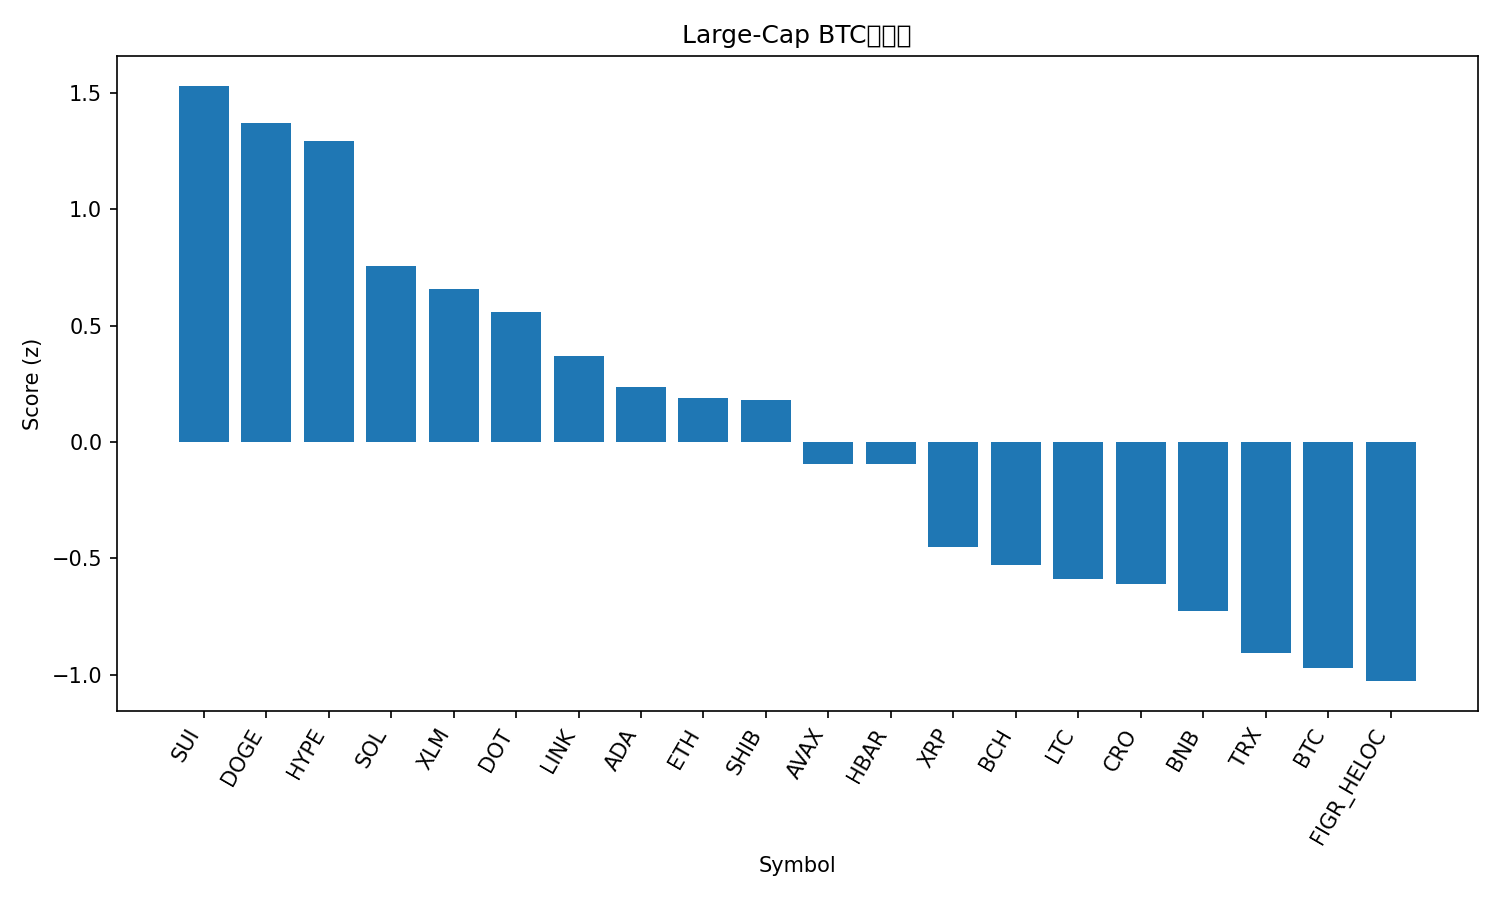

Data behind this chart, as committed beside it:
rank, name, symbol, price_btc, price_usd, pct_1h_btc, pct_24h_btc, pct_7d_btc, market_cap_rank, market_cap_usd, volume_usd, score
1, Sui, SUI, 3.187e-05, 3.7, 2.196, 2.496, 1.247, 18, 13200869561, 1181316745, 1.531
2, Dogecoin, DOGE, 2.35e-06, 0.2732, 1.577, 2.497, 9.46, 8, 41156219295, 4116599042, 1.373
3, Hyperliquid, HYPE, 0.0004823, 55.99, 1.164, 4.62, -0.09016, 15, 15140222436, 516301729, 1.294
4, Solana, SOL, 0.002068, 240, 1.345, 1.55, 5.625, 6, 129960683619, 9361998923, 0.7572
5, Stellar, XLM, 3.38e-06, 0.392, 1.213, 2.248, 0.931, 21, 12456654090, 243650271, 0.6574
6, Polkadot, DOT, 3.704e-05, 4.3, 1.535, 1.157, 0.3166, 34, 6532596365, 279856740, 0.5597
7, Chainlink, LINK, 0.0002034, 23.61, 1.506, 0.8698, -1.666, 13, 15991119461, 1037913011, 0.3716
8, Cardano, ADA, 7.64e-06, 0.8871, 0.9953, 1.688, -1.057, 10, 32327815915, 1865643171, 0.2373
9, Ethereum, ETH, 0.03904, 4533, 0.7564, 1.567, 2.173, 2, 545975009516, 37799310475, 0.1888
10, Shiba Inu, SHIB, 1.13954e-10, 1.323e-05, 1.271, 0.7358, -0.6771, 31, 7782039507, 221430040, 0.1816
11, Avalanche, AVAX, 0.0002603, 30.21, 0.4875, 1.422, 2.821, 19, 12713588969, 886915720, -0.09494
12, Hedera, HBAR, 2.06e-06, 0.2389, 0.8335, 0.8227, 0.4482, 25, 10105128631, 280269984, -0.09609
13, XRP, XRP, 2.624e-05, 3.05, 0.4933, 0.5842, -0.04911, 3, 181419628987, 5538596495, -0.4499
14, Bitcoin Cash, BCH, 0.005178, 601.2, 0.3065, 0.6533, 1.38, 23, 11966608131, 475428544, -0.5304
15, Litecoin, LTC, 0.0009929, 115.3, 0.3947, 0.758, -2.639, 26, 8789377178, 577331343, -0.5894
16, Cronos, CRO, 2.02e-06, 0.2339, 0.4592, 1.554, -10.46, 28, 8133126749, 47754518, -0.6124
17, BNB, BNB, 0.00825, 957.8, -0.0991, 0.624, 4.681, 5, 133151867099, 1949054151, -0.7279
18, TRON, TRX, 2.94e-06, 0.3413, 0.05179, 0.4763, -1.587, 11, 32304761792, 775139900, -0.9059
19, Bitcoin, BTC, 1.0, 116058, 0.0, 0.0, 0.0, 1, 2309188952785, 51454032744, -0.9729
20, Figure Heloc, FIGR_HELOC, 8.59e-06, 0.9976, -0.184, 0.7211, -1.749, 20, 12466755899, 29660522, -1.028
21, Toncoin, TON, 2.677e-05, 3.11, 0.5051, -1.534, -2.872, 30, 7903188239, 173442703, -1.204
